The GitHub repository 17513146506/Garbage-identification contains a labelled image folder "data_set" with 7 categories: bottle, injector, vegetable, mask, swab, battery, cigarette. Examples follow, each with its label.

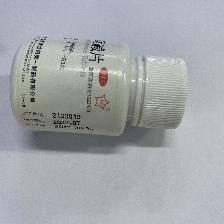
Label: bottle

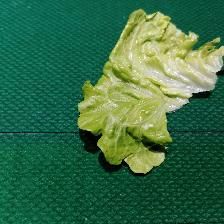
Label: vegetable

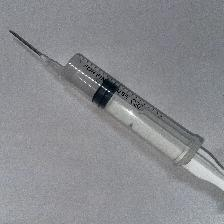
Label: injector

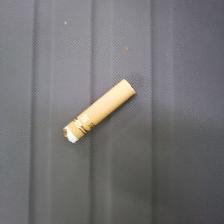
Label: cigarette

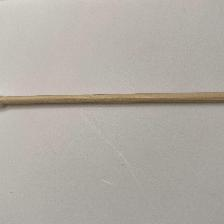
Label: swab

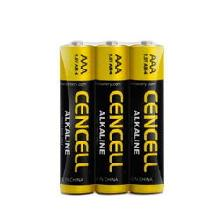
Label: battery
